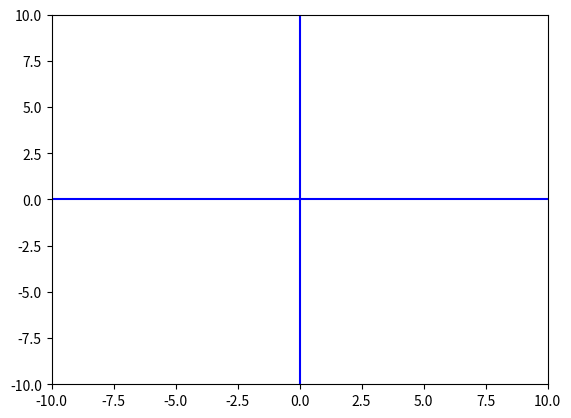

Reproduce this figure in Python.
# a better way to set dimension
import matplotlib.pyplot as plt
 

xmin= -10
xmax= 10
ymin= -10
ymax= 10

fig, ax = plt.subplots()
plt.axis([xmin, xmax, ymin,ymax])
plt.plot([xmin,xmax],[0,0],'b')
plt.plot([0,0], [ymin,ymax],'b')
plt.show()